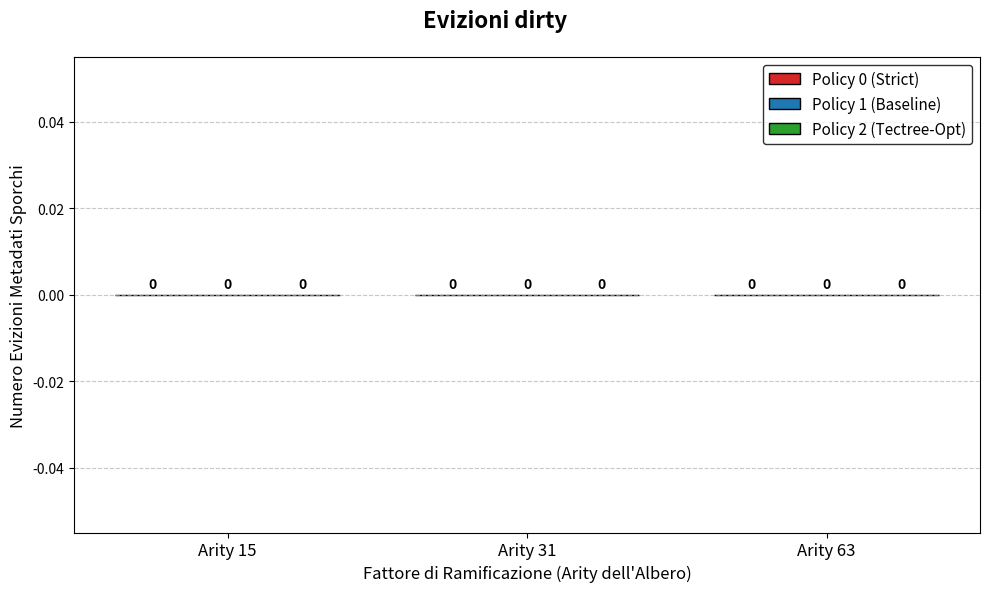

Write Python code to recreate this figure.
import os
import re
import matplotlib.pyplot as plt
import numpy as np

# Parametri dello sweep
SIZES = [131072] # Forzato a 131K
ARITIES = [15, 31, 63]
POLICIES = [0, 1, 2]
PROTOCOL = "TARDISTSO_TECTREE"
RESULTS_DIR = "../../gem5/results_radix"

POLICY_LABELS = {
    0: "Policy 0 (Strict)",
    1: "Policy 1 (Baseline)",
    2: "Policy 2 (Tectree-Opt)"
}

COLORS = {
    0: '#d62728',
    1: '#1f77b4',
    2: '#2ca02c'
}

data = {a: {p: 0 for p in POLICIES} for a in ARITIES}

print("Analisi in corso. Estrazione EVIZIONI DIRTY (C_M) della ROI per Array 131K...")

for arity in ARITIES:
    for policy in POLICIES:
        folder_name = f"stats_{PROTOCOL}_Policy{policy}_131072_Arity{arity}"
        stats_file = os.path.join(RESULTS_DIR, folder_name, "stats.txt")
        
        dirty_meta_evictions = 0
        
        if os.path.exists(stats_file):
            try:
                with open(stats_file, "r") as f:
                    block_lines = []
                    for line in f:
                        if "---------- Begin Simulation Statistics ----------" in line:
                            block_lines = []
                        elif "---------- End Simulation Statistics   ----------" in line:
                            is_roi = any("numSyscalls" in b and re.search(r'\b0\b', b) for b in block_lines)
                            has_insts = any("simInsts" in b and not " 0 " in b for b in block_lines)
                            
                            if is_roi or has_insts:
                                # Contatori per le sole evizioni dei metadati dallo stato C_M (Dirty)
                                evict_cm_dirty = 0
                                evict_cm_auth = 0
                                
                                for b_line in block_lines:
                                    if "system.ruby.Directory_Controller.C_M.LLC_Repl_Dirty " in b_line:
                                        evict_cm_dirty = int(re.findall(r'\d+', b_line)[0])
                                    elif "system.ruby.Directory_Controller.C_M.LLC_Repl_Dirty_Auth_Miss " in b_line:
                                        evict_cm_auth = int(re.findall(r'\d+', b_line)[0])
                                        
                                dirty_meta_evictions = evict_cm_dirty + evict_cm_auth
                                break 
                        else:
                            block_lines.append(line)
            except Exception as e:
                pass
        
        data[arity][policy] = dirty_meta_evictions
        if dirty_meta_evictions >= 0:
            print(f"[{folder_name}] -> Evizioni Dirty (C_M): {dirty_meta_evictions}")
        else:
            print(f"[{folder_name}] -> Dati mancanti")

# Generazione Grafico Singolo
fig, ax = plt.subplots(figsize=(10, 6))
fig.suptitle("Evizioni dirty", fontsize=16, fontweight='bold', y=0.98)

x = np.arange(len(ARITIES))
width = 0.25

evictions_p0 = [data[a][0] for a in ARITIES]
evictions_p1 = [data[a][1] for a in ARITIES]
evictions_p2 = [data[a][2] for a in ARITIES]

rects1 = ax.bar(x - width, evictions_p0, width, label=POLICY_LABELS[0], color=COLORS[0], edgecolor='black')
rects2 = ax.bar(x,         evictions_p1, width, label=POLICY_LABELS[1], color=COLORS[1], edgecolor='black')
rects3 = ax.bar(x + width, evictions_p2, width, label=POLICY_LABELS[2], color=COLORS[2], edgecolor='black')

ax.set_xlabel("Fattore di Ramificazione (Arity dell'Albero)", fontsize=12)
ax.set_ylabel("Numero Evizioni Metadati Sporchi", fontsize=12)
ax.set_xticks(x)
ax.set_xticklabels([f"Arity {a}" for a in ARITIES], fontsize=12)


ax.grid(axis='y', linestyle='--', alpha=0.7)

# --- ZOOM DELL'ASSE Y ---
all_vals = evictions_p0 + evictions_p1 + evictions_p2
valid_vals = [v for v in all_vals if v > 0]
if valid_vals:
    min_val = min(valid_vals)
    max_val = max(valid_vals)
    margin = (max_val - min_val) * 0.8
    if margin == 0: margin = max_val * 0.1
    ax.set_ylim(bottom=max(0, min_val - margin), top=max_val + margin)
# ------------------------

ax.legend(loc='upper right', fontsize=11, frameon=True, edgecolor='black')

def autolabel(rects):
    for rect in rects:
        height = rect.get_height()
        ax.annotate(f"{int(height)}",
                    xy=(rect.get_x() + rect.get_width() / 2, height),
                    xytext=(0, 3),
                    textcoords="offset points",
                    ha='center', va='bottom', fontsize=10, fontweight='bold')

autolabel(rects1)
autolabel(rects2)
autolabel(rects3)

plt.tight_layout()
plt.subplots_adjust(top=0.9)
output_filename = "Grafico_Evizioni_DIRTY_Metadati_131K.png"
plt.savefig(output_filename, dpi=300, bbox_inches='tight')
print(f"\n[SUCCESSO] Grafico salvato come '{output_filename}' nella cartella corrente!")
